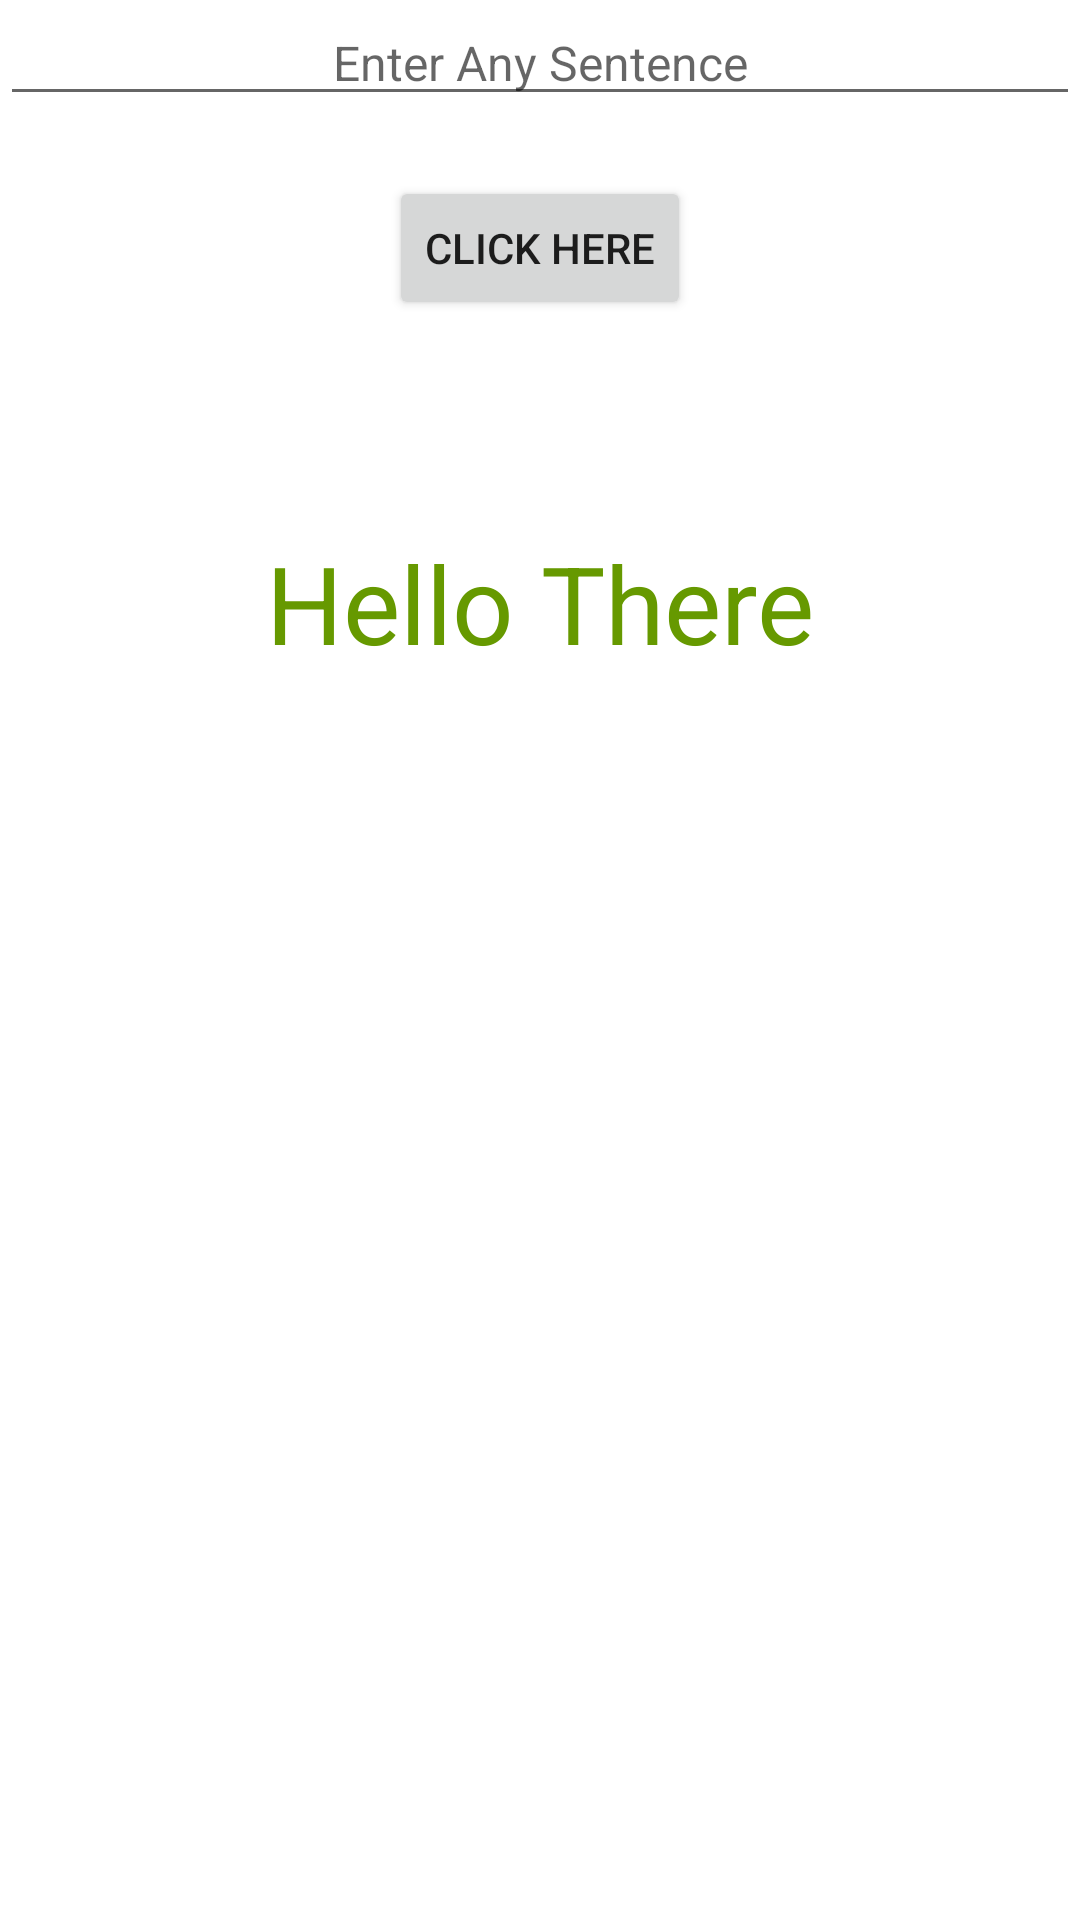

This screen was rendered from an Android layout file. Write that file and the resources it references.
<!-- AndroidManifest.xml: application theme Theme.Android_May -->
<!-- res/layout/activity_text_to_speech.xml -->
<?xml version="1.0" encoding="utf-8"?>
<LinearLayout xmlns:android="http://schemas.android.com/apk/res/android"
    xmlns:app="http://schemas.android.com/apk/res-auto"
    xmlns:tools="http://schemas.android.com/tools"
    android:layout_width="match_parent"
    android:layout_height="match_parent"
    tools:context=".TextToSpeech1"
    android:orientation="vertical"
    >
    <EditText
        android:layout_width="match_parent"
        android:layout_height="wrap_content"
        android:id="@+id/Text"
        android:layout_marginBottom="20dp"
        android:hint="Enter Any Sentence"
        android:gravity="center"
        android:textSize="16dp"/>

    <Button
        android:layout_width="wrap_content"
        android:id="@+id/btnText"
        android:layout_height="wrap_content"
        android:text="Click Here"
        android:layout_gravity="center"/>

    <TextView
        android:id="@+id/textView"
        android:layout_width="match_parent"
        android:layout_height="wrap_content"
        android:layout_marginTop="70dp"
        android:gravity="center_horizontal"
        android:text="Hello There"
        android:textColor="@android:color/holo_green_dark"
        android:textSize="36sp" />
</LinearLayout>
<!-- resources referenced by this layout -->
<resources>
  <style name="Theme.Android_May" parent="Theme.MaterialComponents.DayNight.DarkActionBar">
          
          <item name="colorPrimary">@color/purple_500</item>
          <item name="colorPrimaryVariant">@color/purple_700</item>
          <item name="colorOnPrimary">@color/white</item>
          
          <item name="colorSecondary">@color/teal_200</item>
          <item name="colorSecondaryVariant">@color/teal_700</item>
          <item name="colorOnSecondary">@color/black</item>
          
          <item name="android:statusBarColor" tools:targetApi="l">?attr/colorPrimaryVariant</item>
          
      </style>
  <!-- not gathered from this repository: default colours our renderer supplied (Android Studio template values) -->
  <color name="purple_500">#FF6200EE</color>
  <color name="purple_700">#FF3700B3</color>
  <color name="teal_200">#FF03DAC5</color>
  <color name="teal_700">#FF018786</color>
  <color name="black">#FF000000</color>
  <color name="white">#FFFFFFFF</color>
</resources>
